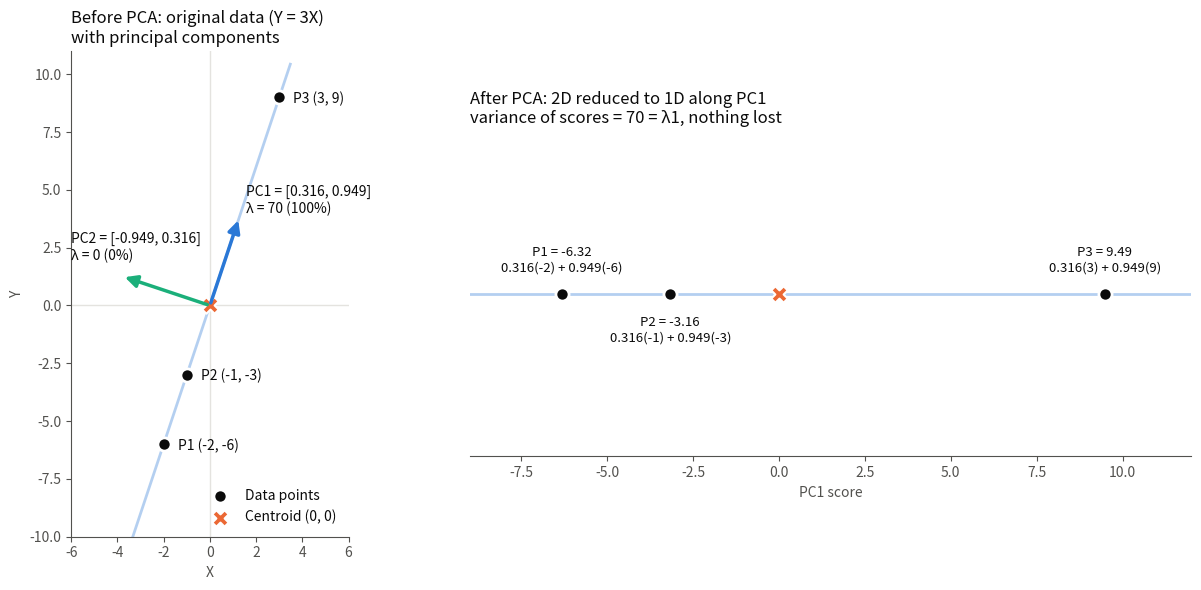

Here is the Python script that generated this plot:
import numpy as np
import matplotlib.pyplot as plt

# Hand-calculated PCA example: 3 points where Y = 3X
BLUE, ORANGE, AQUA = "#2a78d6", "#eb6834", "#1baf7a"
INK, MUTED, GRID = "#0b0b0b", "#52514e", "#e4e3df"

# Step 1: Data and centroid
X = np.array([[-2, -6], [-1, -3], [3, 9]], dtype=float)
centroid = X.mean(axis=0)                      # (0, 0)
X_centered = X - centroid

# Step 2: Covariance matrix = 1/2 * X^T X  ->  [[7, 21], [21, 63]]
C = X_centered.T @ X_centered / (len(X) - 1)

# Step 3: Eigenvalues 70 and 0, eigenvectors [1, 3]/sqrt(10) and [-3, 1]/sqrt(10)
pc1 = np.array([1, 3]) / np.sqrt(10)
pc2 = np.array([-3, 1]) / np.sqrt(10)

# Step 4: Project onto PC1  ->  [-6.32, -3.16, 9.49]
scores = X_centered @ pc1
print("Covariance matrix:\n", C)
print("PC1 scores:", scores.round(2))

fig, (ax1, ax2) = plt.subplots(1, 2, figsize=(13, 6), gridspec_kw={"width_ratios": [1, 1.25]})
for ax in (ax1, ax2):
    for side in ("top", "right"):
        ax.spines[side].set_visible(False)
    for side in ("left", "bottom"):
        ax.spines[side].set_color(MUTED)
    ax.tick_params(colors=MUTED)

# Left: original 2D data with principal components
t = np.linspace(-11, 11, 2)
ax1.plot(t * pc1[0], t * pc1[1], color=BLUE, linewidth=2, alpha=0.35, zorder=1)
ax1.axhline(0, color=GRID, linewidth=1, zorder=0)
ax1.axvline(0, color=GRID, linewidth=1, zorder=0)
ax1.scatter(X[:, 0], X[:, 1], s=90, color=INK, edgecolor="white", linewidth=2, zorder=3,
            label="Data points")
for (x, y), name in zip(X, ["P1", "P2", "P3"]):
    ax1.annotate(f"{name} ({x:g}, {y:g})", (x, y), xytext=(10, -4),
                 textcoords="offset points", color=INK, fontsize=10)
ax1.scatter(*centroid, s=140, marker="X", color=ORANGE, edgecolor="white", linewidth=1.5,
            zorder=4, label="Centroid (0, 0)")
arrow_len = 4
ax1.annotate("", xy=pc1 * arrow_len, xytext=(0, 0),
             arrowprops=dict(arrowstyle="-|>", color=BLUE, linewidth=2.5, mutation_scale=18), zorder=5)
ax1.annotate("", xy=pc2 * arrow_len, xytext=(0, 0),
             arrowprops=dict(arrowstyle="-|>", color=AQUA, linewidth=2.5, mutation_scale=18), zorder=5)
ax1.text(*(pc1 * arrow_len + [0.3, 0.2]), "PC1 = [0.316, 0.949]\nλ = 70 (100%)", color=INK, fontsize=10)
ax1.text(*(pc2 * arrow_len + [-2.2, 0.7]), "PC2 = [-0.949, 0.316]\nλ = 0 (0%)", color=INK, fontsize=10)
ax1.set_xlim(-6, 6)
ax1.set_ylim(-10, 11)
ax1.set_aspect("equal")
ax1.set_xlabel("X", color=MUTED)
ax1.set_ylabel("Y", color=MUTED)
ax1.set_title("Before PCA: original data (Y = 3X)\nwith principal components", color=INK, fontsize=12, loc="left")
ax1.legend(frameon=False, loc="lower right", labelcolor=INK)

# Right: data reduced to 1D along PC1
ax2.axhline(0, color=BLUE, linewidth=2, alpha=0.35, zorder=1)
ax2.scatter(scores, np.zeros_like(scores), s=90, color=INK, edgecolor="white", linewidth=2, zorder=3)
ax2.scatter(0, 0, s=140, marker="X", color=ORANGE, edgecolor="white", linewidth=1.5, zorder=4)
for i, (s, name, (x, y)) in enumerate(zip(scores, ["P1", "P2", "P3"], X)):
    above = i != 1  # alternate label sides so neighbours never collide
    ax2.annotate(f"{name} = {s:.2f}\n0.316({x:g}) + 0.949({y:g})", (s, 0),
                 xytext=(0, 14 if above else -16), textcoords="offset points",
                 ha="center", va="bottom" if above else "top", color=INK, fontsize=9.5)
ax2.set_xlim(-9, 12)
ax2.set_ylim(-1, 1)
ax2.set_box_aspect(0.45)
ax2.set_yticks([])
ax2.spines["left"].set_visible(False)
ax2.set_xlabel("PC1 score", color=MUTED)
ax2.set_title("After PCA: 2D reduced to 1D along PC1\nvariance of scores = 70 = λ1, nothing lost",
              color=INK, fontsize=12, loc="left")

plt.tight_layout()
plt.savefig("pca_manual_example.png", dpi=130, facecolor="white")
plt.show()
